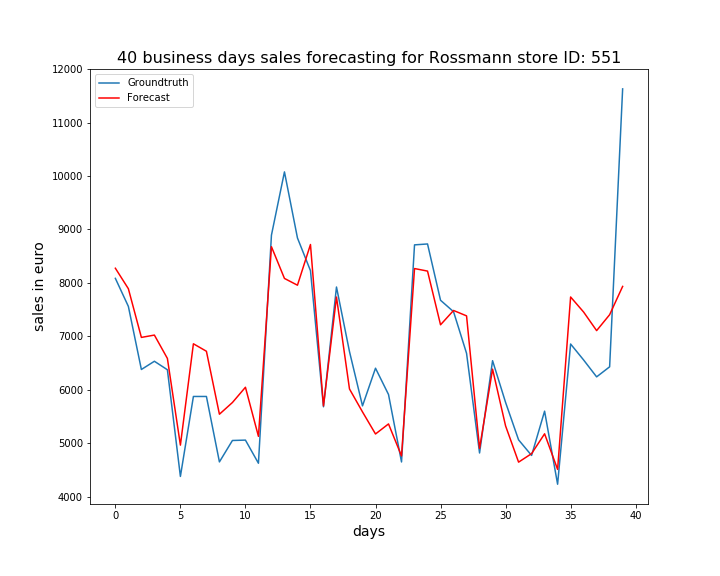

Source data for this figure (header and first rows):
, ActualSales, Sales
0, 8085, 8275
1, 7560, 7891
2, 6379, 6980
3, 6533, 7023
4, 6374, 6586
5, 4377, 4963
6, 5874, 6860
7, 5874, 6720
8, 4649, 5542
9, 5050, 5761
10, 5057, 6046
11, 4624, 5128
12, 8894, 8677
13, 10078, 8084
14, 8841, 7957
15, 8229, 8719
16, 5681, 5698
17, 7923, 7735
18, 6714, 6014
19, 5698, 5585
20, 6403, 5172
21, 5911, 5360
22, 4648, 4761
23, 8712, 8269
24, 8729, 8221
25, 7675, 7216
26, 7461, 7484
27, 6682, 7383
28, 4816, 4902
29, 6544, 6386
30, 5763, 5323
31, 5062, 4645
32, 4770, 4804
33, 5599, 5175
34, 4231, 4509
35, 6856, 7736
36, 6557, 7454
37, 6241, 7107
38, 6429, 7405
39, 11632, 7934
